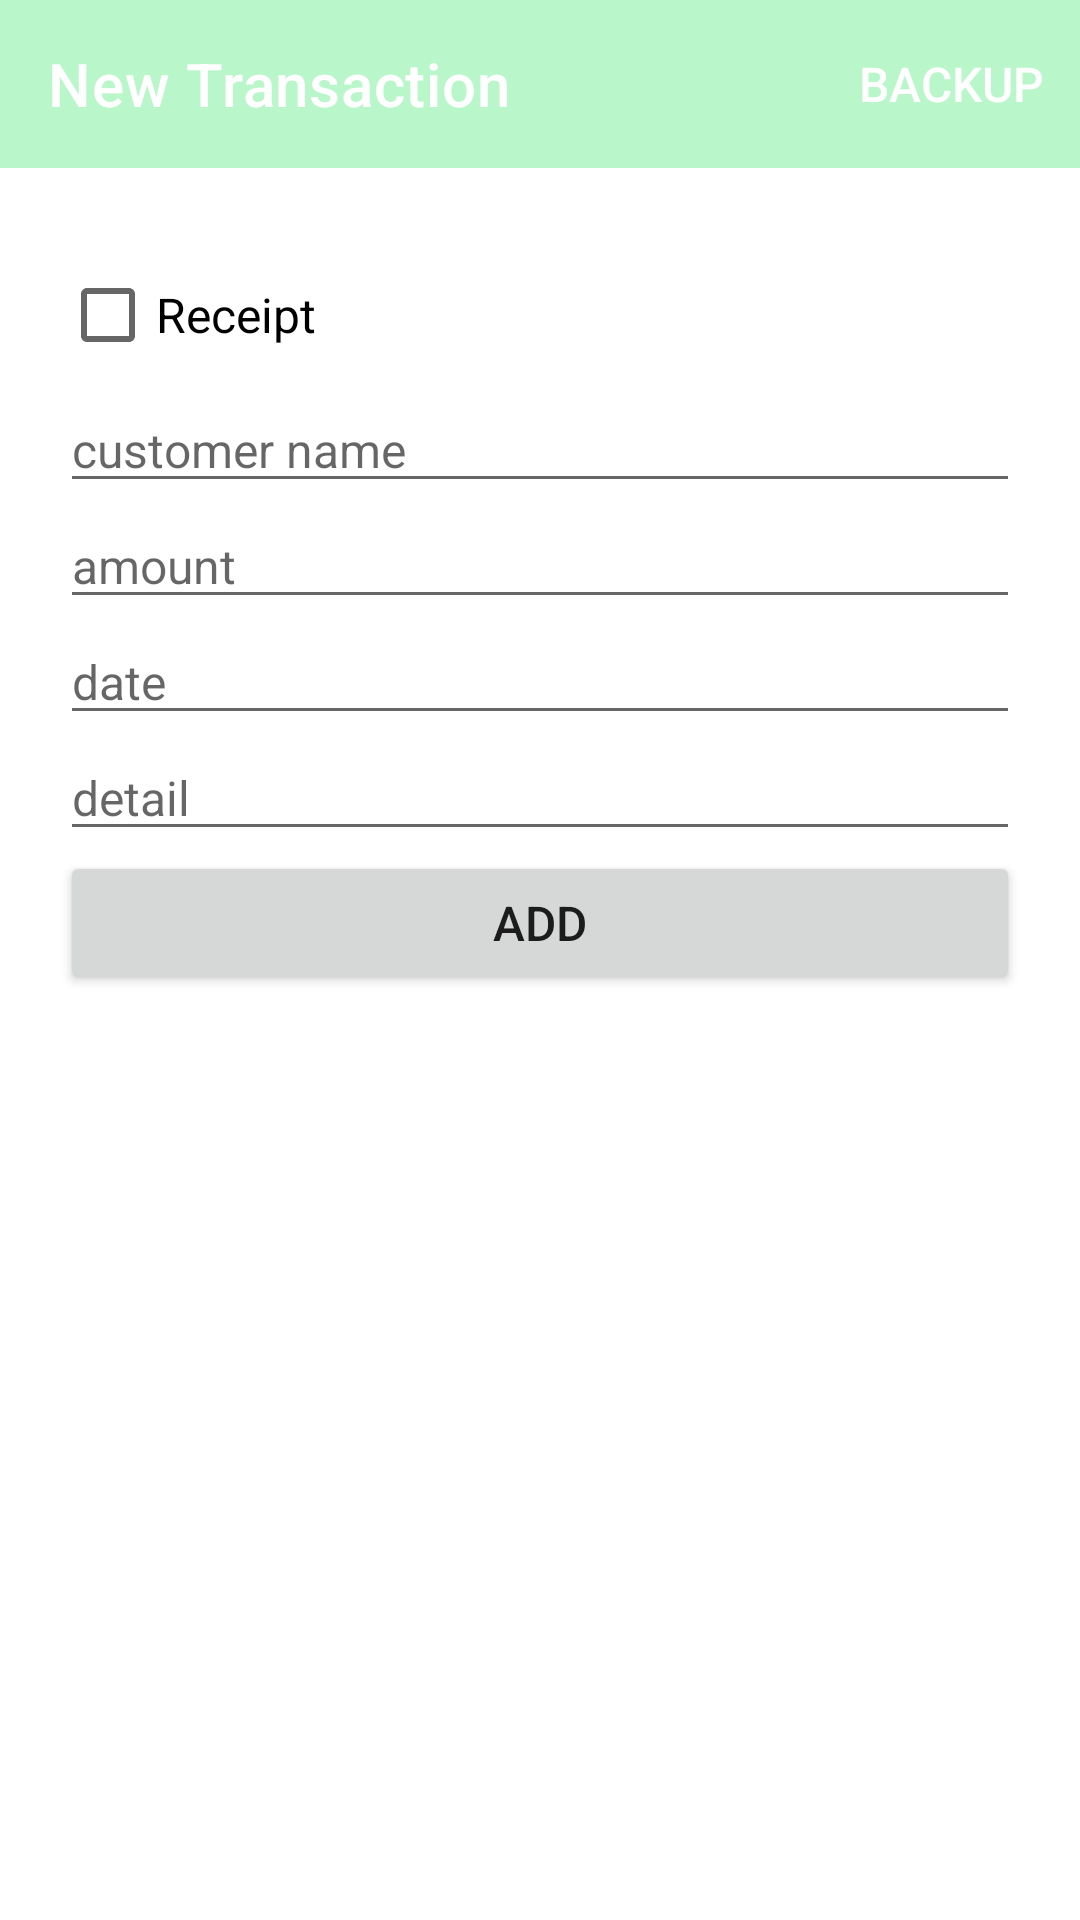

The Android layout XML behind this screen, and the referenced resources:
<!-- AndroidManifest.xml: application theme Theme.IGInsulation -->
<!-- res/layout/fragment_transaction_new.xml -->
<?xml version="1.0" encoding="utf-8"?>
<layout xmlns:android="http://schemas.android.com/apk/res/android"
    xmlns:app="http://schemas.android.com/apk/res-auto"
    xmlns:tools="http://schemas.android.com/tools"
    tools:context=".transaction.TransactionNewFragment">

    <LinearLayout style="@style/general_vertical_linear_layout">

        <com.google.android.material.appbar.AppBarLayout
            android:layout_width="match_parent"
            android:layout_height="wrap_content">

            <com.google.android.material.appbar.MaterialToolbar
                android:id="@+id/topAppBar"
                style="@style/Widget.MaterialComponents.Toolbar.Primary"
                android:layout_width="match_parent"
                android:layout_height="?attr/actionBarSize"
                app:menu="@menu/header"
                app:title="New Transaction" />

        </com.google.android.material.appbar.AppBarLayout>

        <ScrollView style="@style/outer_scroll_view">

            <LinearLayout style="@style/outer_vertical_linear_layout">


                <CheckBox
                    android:id="@+id/receipt"
                    android:layout_width="match_parent"
                    android:layout_height="wrap_content"
                    android:text="Receipt" />

                <AutoCompleteTextView
                    android:id="@+id/transaction_new_name"
                    android:layout_width="match_parent"
                    android:layout_height="wrap_content"
                    android:autofillHints="name"
                    android:ems="10"
                    android:hint="customer name"
                    android:inputType="textPersonName" />

                <EditText
                    android:id="@+id/transaction_new_amount"
                    android:layout_width="match_parent"
                    android:layout_height="wrap_content"
                    android:autofillHints="amount"
                    android:ems="10"
                    android:hint="amount"
                    android:inputType="numberDecimal" />

                <EditText
                    android:id="@+id/transaction_new_date"
                    android:layout_width="match_parent"
                    android:layout_height="wrap_content"
                    android:autofillHints="22/08/21"
                    android:clickable="true"
                    android:ems="10"
                    android:hint="date" />

                <EditText
                    android:id="@+id/transaction_new_detail"
                    android:layout_width="match_parent"
                    android:layout_height="wrap_content"
                    android:autofillHints="detail"
                    android:ems="10"
                    android:hint="detail"
                    android:inputType="text" />

                <Button
                    android:id="@+id/transaction_new_add"
                    android:layout_width="match_parent"
                    android:layout_height="wrap_content"
                    android:text="add" />
            </LinearLayout>
        </ScrollView>
    </LinearLayout>
</layout>
<!-- resources referenced by this layout -->
<resources>
  <style name="general_vertical_linear_layout">
          <item name="android:layout_height">wrap_content</item>
          <item name="android:layout_width">match_parent</item>
          <item name="android:orientation">vertical</item>
      </style>
  <style name="outer_scroll_view">
          <item name="android:layout_height">match_parent</item>
          <item name="android:layout_width">match_parent</item>
          <item name="android:layout_marginTop">5dp</item>
          <item name="android:layout_marginBottom">20dp</item>
      </style>
  <style name="outer_vertical_linear_layout">
          <item name="android:layout_height">wrap_content</item>
          <item name="android:layout_width">match_parent</item>
          <item name="android:layout_margin">20dp</item>
          <item name="android:orientation">vertical</item>
      </style>
  <style name="Theme.IGInsulation" parent="Theme.MaterialComponents.DayNight.NoActionBar">
          <item name="colorPrimary">#B9F6CA</item>
          <item name="android:textSize">16sp</item>
      </style>
</resources>
